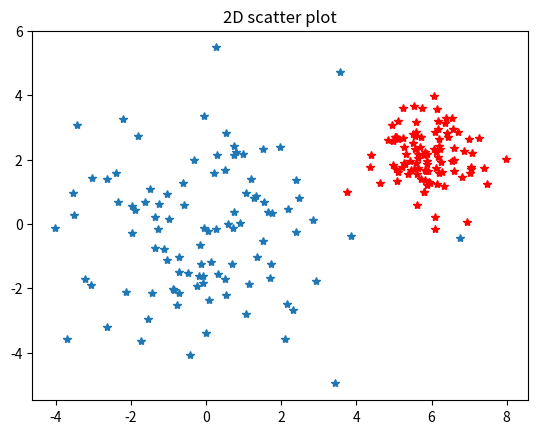

This figure's Python source:
#! /usr/bin/python3

import numpy as np
from matplotlib.pyplot import *

x1 = 2*np.random.standard_normal((2,100))
x2 = 0.8*np.random.standard_normal((2,100)) + np.array([[6],[2]])
plot(x1[0],x1[1],'*')
plot(x2[0],x2[1],'r*')
title('2D scatter plot')
show()